Dataset: object_crops_split_3 (GitHub, n21twn/Vision_Eindopdracht). Classes: ace, eight, five, four, jack, king, nine, queen, seven, six, ten, three, two.

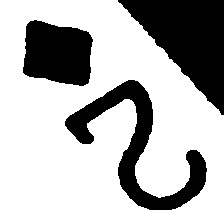
Label: two

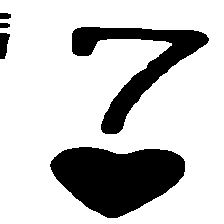
Label: seven

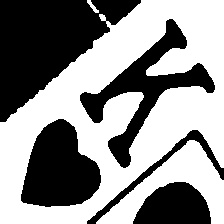
Label: king

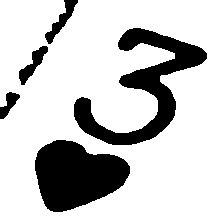
Label: three

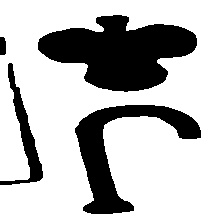
Label: jack

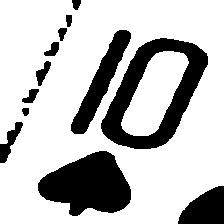
Label: ten
